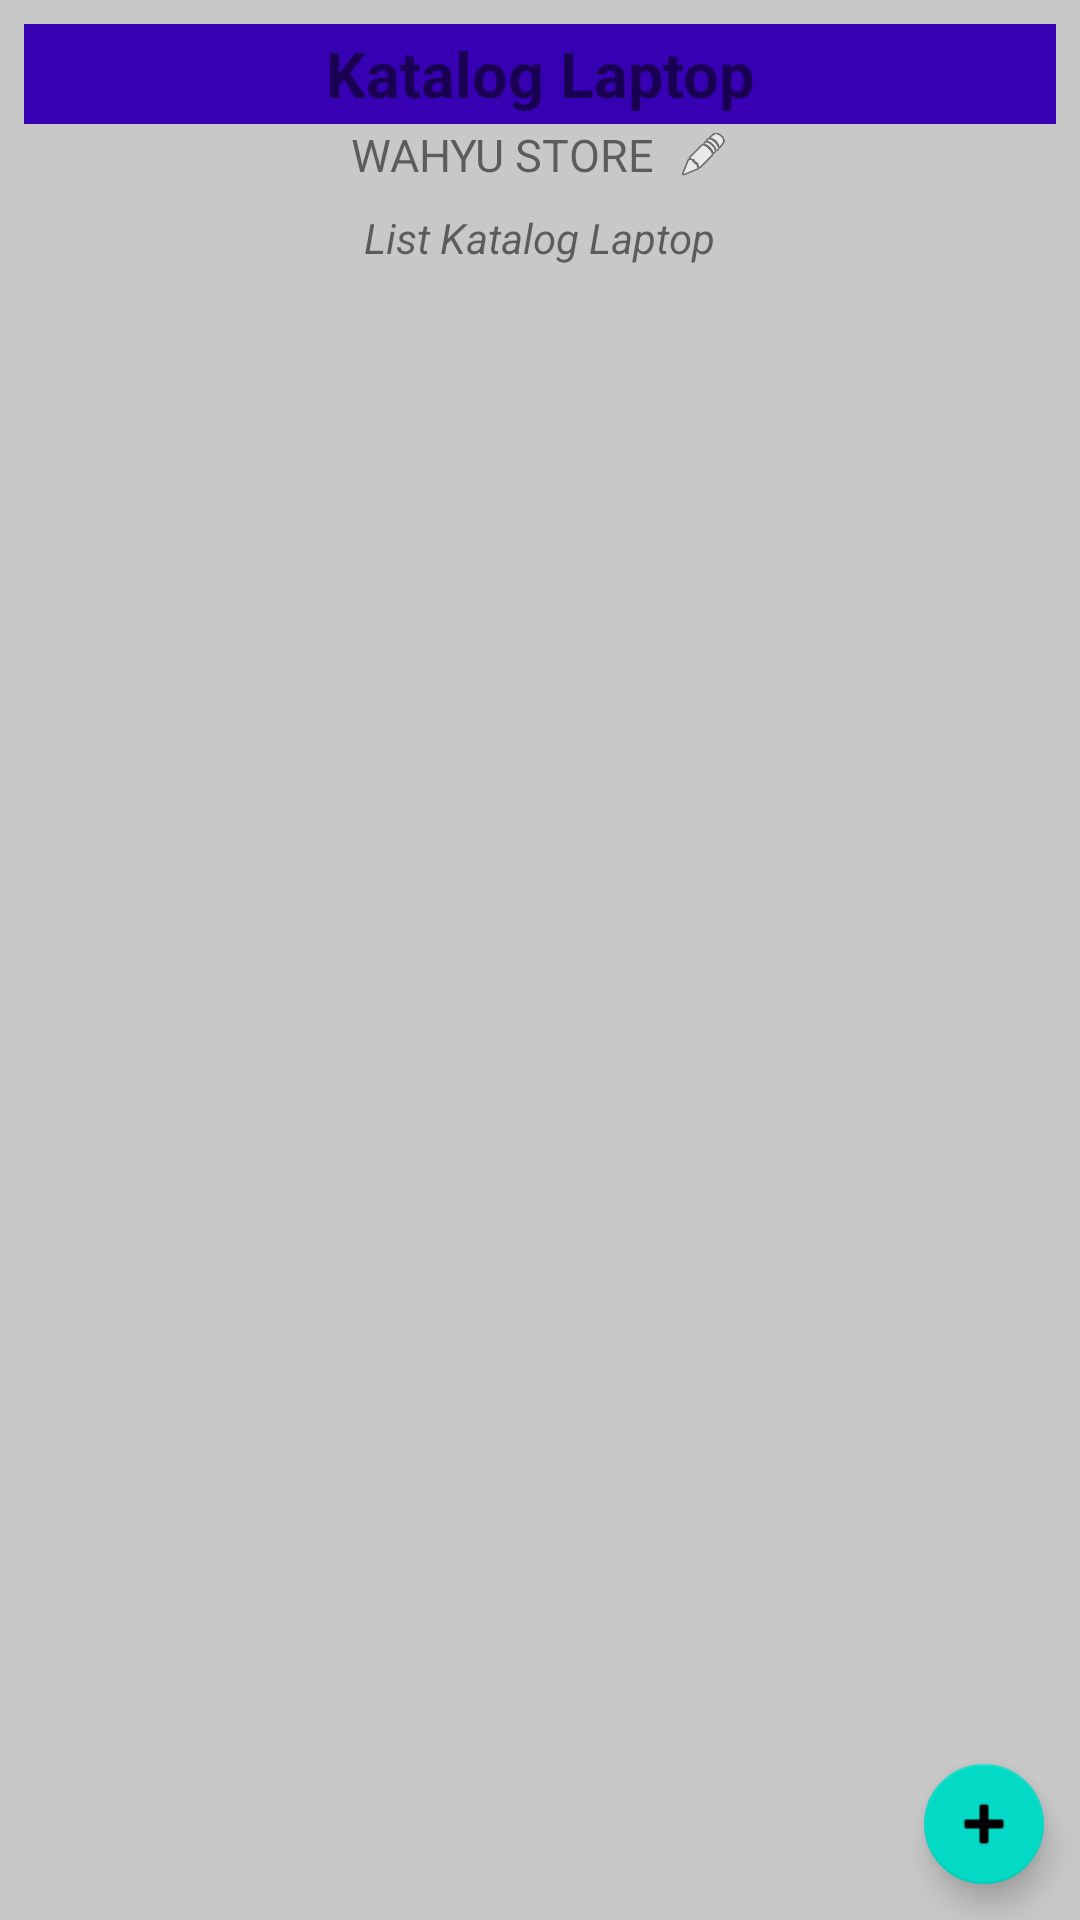

Here is an Android app screen rendered from its layout file. Give the layout XML and the strings, colors and styles it references.
<!-- AndroidManifest.xml: application theme Theme.KatalogLaptop -->
<!-- res/layout/activity_main.xml -->
<?xml version="1.0" encoding="utf-8"?>
<RelativeLayout
    xmlns:android="http://schemas.android.com/apk/res/android"
    xmlns:app="http://schemas.android.com/apk/res-auto"
    xmlns:tools="http://schemas.android.com/tools"
    android:layout_width="match_parent"
    android:layout_height="match_parent"
    android:background="@color/cardview_shadow_start_color"
    tools:context=".MainActivity">

    <LinearLayout
        android:layout_margin="8dp"
        android:layout_width="match_parent"
        android:layout_height="match_parent"
        android:orientation="vertical"
        android:gravity="center"
        >
        <TextView
            android:layout_width="match_parent"
            android:layout_height="100px"
            android:textSize="21sp"
            android:textStyle="bold"
            android:gravity="center"
            android:background="@color/design_default_color_primary_dark"
            android:text="Katalog Laptop"
            />
        <LinearLayout
            android:layout_width="wrap_content"
            android:layout_height="wrap_content"
            android:gravity="center_vertical"
            >
            <TextView
                android:id="@+id/tx_user_name"
                android:layout_width="wrap_content"
                android:layout_height="wrap_content"
                android:layout_marginEnd="8dp"
                android:textStyle="italic"
                android:textSize="15sp"
                android:text="WAHYU STORE"
                android:textFontWeight="@android:integer/status_bar_notification_info_maxnum"
                android:layout_marginRight="8dp" />
            <ImageButton
                android:id="@+id/btn_change_username"
                android:layout_width="17dp"
                android:layout_height="17dp"
                android:src="@android:drawable/ic_menu_edit"
                android:scaleType="centerInside"
                android:background="#00000000"
                />
        </LinearLayout>

        <LinearLayout
            android:layout_marginTop="8dp"
            android:layout_width="wrap_content"
            android:layout_height="wrap_content">
            <TextView
                android:id="@+id/tx_listlaptop"
                android:layout_width="wrap_content"
                android:layout_height="wrap_content"
                android:textStyle="italic"
                android:text="List Katalog Laptop"
                />
        </LinearLayout>

        <TextView
            android:id="@+id/tx_nodata"
            android:visibility="gone"
            android:layout_margin="24dp"
            android:layout_width="match_parent"
            android:layout_height="wrap_content"
            android:gravity="center"
            android:textSize="12sp"
            android:textStyle="italic"
            android:text="Belum ada data laptop, silahkan tambah data laptop terlebih dahulu"
            />

        <ListView
            android:id="@+id/lv_tampilan"
            android:layout_width="match_parent"
            android:layout_height="match_parent" />
    </LinearLayout>

    <com.google.android.material.floatingactionbutton.FloatingActionButton
        android:id="@+id/btn_add_tambah"
        android:layout_alignParentBottom="true"
        android:layout_alignParentEnd="true"
        android:layout_marginBottom="8dp"
        android:layout_marginEnd="8dp"
        android:layout_width="wrap_content"
        android:layout_height="wrap_content"
        app:fabSize="mini"
        android:src="@android:drawable/ic_input_add"
        android:layout_marginRight="8dp"
        android:layout_alignParentRight="true" />



</RelativeLayout>
<!-- resources referenced by this layout -->
<resources>
  <style name="Theme.KatalogLaptop" parent="Theme.MaterialComponents.Light.NoActionBar">
          
          <item name="colorPrimary">@color/purple_500</item>
          <item name="colorPrimaryVariant">@color/purple_700</item>
          <item name="colorOnPrimary">@color/white</item>
          
          <item name="colorSecondary">@color/teal_200</item>
          <item name="colorSecondaryVariant">@color/teal_700</item>
          <item name="colorOnSecondary">@color/black</item>
          
          <item name="android:statusBarColor" tools:targetApi="l">?attr/colorPrimaryVariant</item>
          
      </style>
  <!-- not gathered from this repository: default colours our renderer supplied (Android Studio template values) -->
  <color name="purple_500">#FF6200EE</color>
  <color name="purple_700">#FF3700B3</color>
  <color name="teal_200">#FF03DAC5</color>
  <color name="teal_700">#FF018786</color>
  <color name="black">#FF000000</color>
  <color name="white">#FFFFFFFF</color>
</resources>
